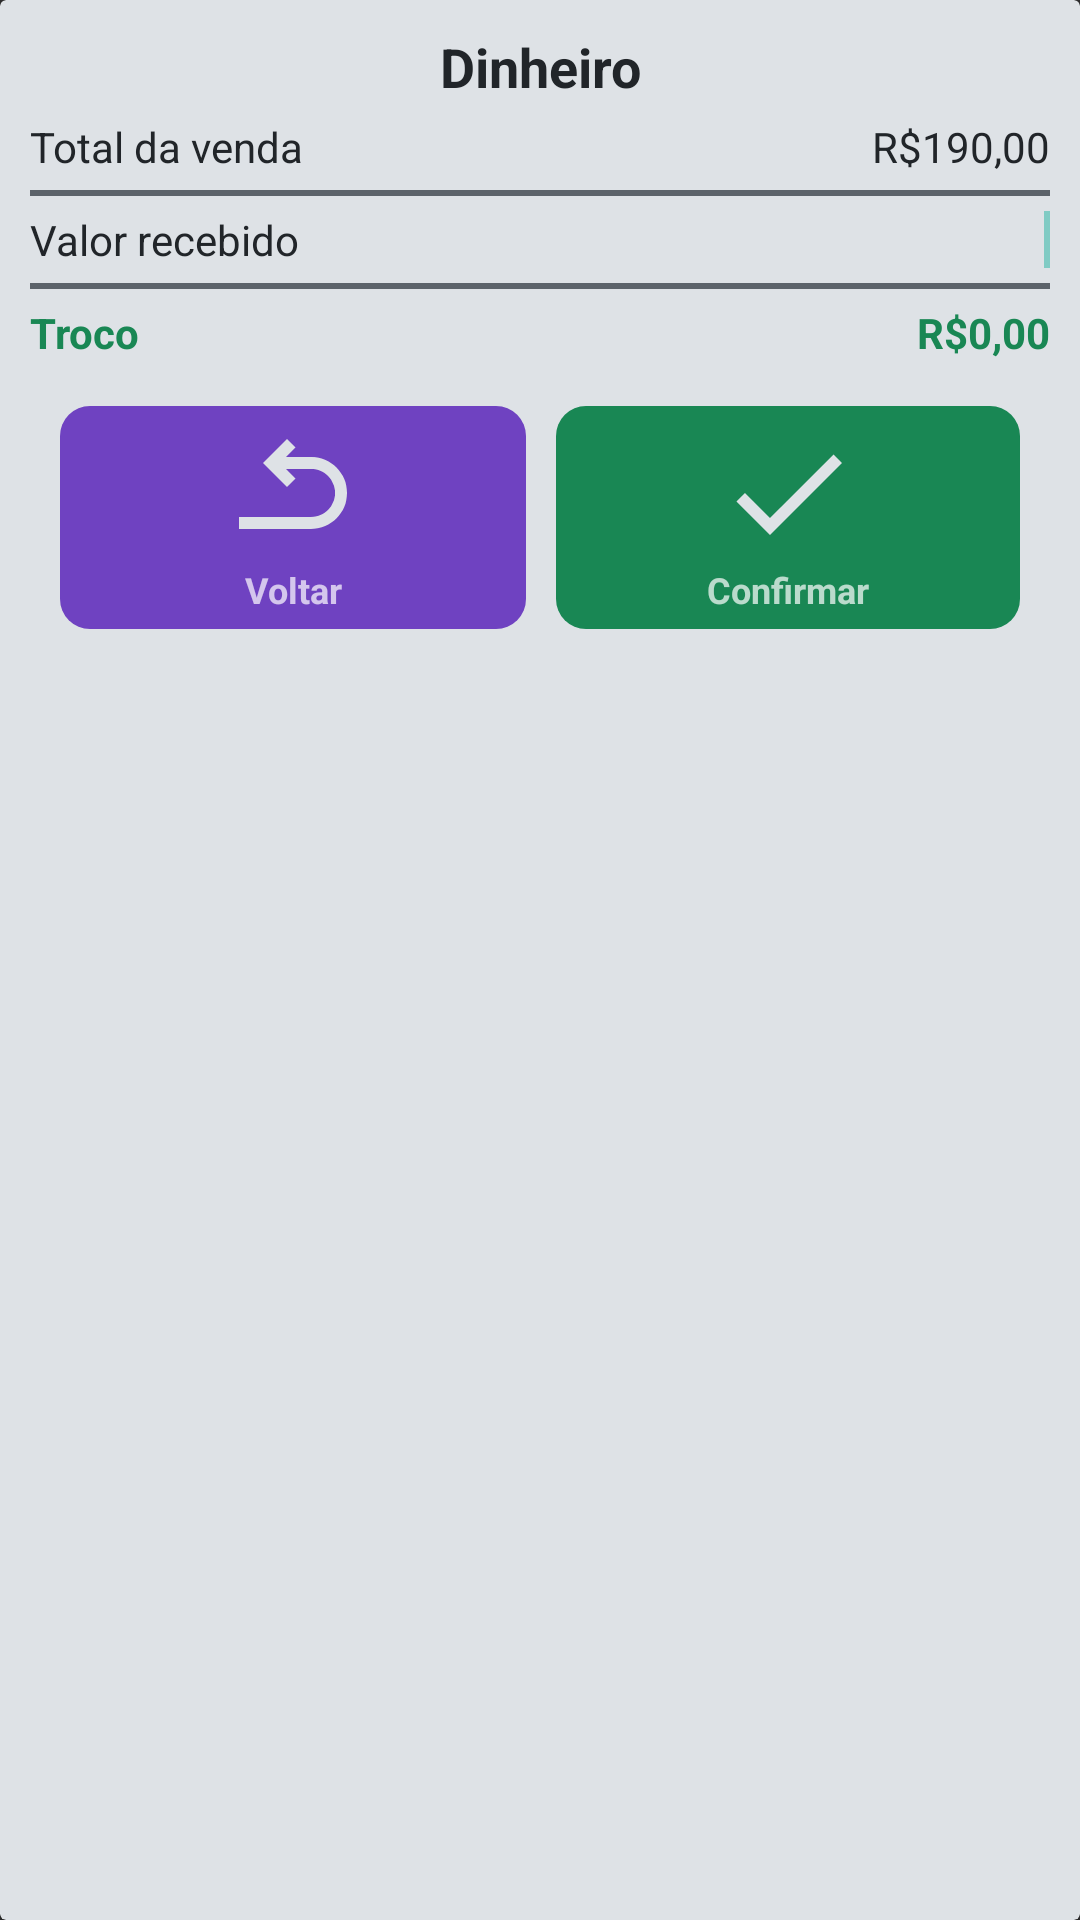

Layout XML and referenced resources for this Android screen:
<!-- AndroidManifest.xml: application theme Theme.Ingressos.NoActionBar -->
<!-- res/layout/dialog_dinheiro.xml -->
<com.google.android.material.card.MaterialCardView xmlns:android="http://schemas.android.com/apk/res/android"
    xmlns:app="http://schemas.android.com/apk/res-auto"
    android:layout_width="300dp"
    android:layout_height="wrap_content"
    app:cardBackgroundColor="@color/gray_300"
    app:cardElevation="2dp"
    app:cardPreventCornerOverlap="true">

    <LinearLayout
        android:id="@+id/lay_card_evento"
        android:layout_width="match_parent"
        android:layout_height="wrap_content"
        android:orientation="vertical"
        android:padding="@dimen/medium">

        <TextView
            android:layout_width="match_parent"
            android:layout_height="wrap_content"
            android:gravity="center"
            android:text="Dinheiro"
            android:textColor="@color/gray_900"
            android:textSize="18dp"
            android:textStyle="bold" />

        <LinearLayout
            android:layout_width="match_parent"
            android:layout_height="wrap_content"
            android:layout_marginTop="@dimen/small"
            android:layout_marginBottom="@dimen/small"
            android:orientation="horizontal">

            <TextView
                android:layout_width="match_parent"
                android:layout_height="wrap_content"
                android:layout_weight="0.5"
                android:text="Total da venda"
                android:textColor="@color/gray_900" />

            <TextView
                android:id="@+id/tv_total_venda"
                android:layout_width="match_parent"
                android:layout_height="wrap_content"
                android:layout_weight="0.9"
                android:gravity="right"
                android:text="R$190,00"
                android:textColor="@color/gray_900" />

        </LinearLayout>

        <View
            android:layout_width="match_parent"
            android:layout_height="2dp"
            android:background="@color/gray_700" />

        <LinearLayout
            android:layout_width="match_parent"
            android:layout_height="wrap_content"
            android:layout_marginTop="@dimen/small"
            android:layout_marginBottom="@dimen/small"
            android:orientation="horizontal">

            <TextView
                android:layout_width="match_parent"
                android:layout_height="wrap_content"
                android:layout_weight="0.5"
                android:text="Valor recebido"
                android:textColor="@color/gray_900" />

            <EditText
                android:id="@+id/et_valor_recebido"
                android:layout_width="match_parent"
                android:layout_height="wrap_content"
                android:layout_weight="0.9"
                android:background="@null"
                android:gravity="right"
                android:inputType="number"
                android:textColor="@color/gray_900"
                android:textSize="14dp" />

            <requestFocus />
        </LinearLayout>

        <View
            android:layout_width="match_parent"
            android:layout_height="2dp"
            android:background="@color/gray_700" />

        
        <LinearLayout
            android:layout_width="match_parent"
            android:layout_height="wrap_content"
            android:layout_marginTop="@dimen/small"
            android:layout_marginBottom="@dimen/small"
            android:orientation="horizontal">

            <TextView
                android:layout_width="match_parent"
                android:layout_height="wrap_content"
                android:layout_weight="0.5"
                android:text="Troco"
                android:textColor="@color/green"
                android:textStyle="bold" />

            <TextView
                android:id="@+id/tv_troco"
                android:layout_width="match_parent"
                android:layout_height="wrap_content"
                android:layout_weight="0.9"
                android:gravity="right"
                android:text="R$0,00"
                android:textColor="@color/green"
                android:textStyle="bold" />
        </LinearLayout>

        <LinearLayout
            android:layout_width="match_parent"
            android:layout_height="match_parent"
            android:orientation="horizontal"
            android:padding="@dimen/small">

            <LinearLayout
                android:id="@+id/lay_voltar"
                android:layout_width="match_parent"
                android:layout_height="wrap_content"
                android:layout_marginLeft="@dimen/small"
                android:layout_marginTop="@dimen/small"
                android:layout_marginRight="@dimen/small"
                android:layout_marginBottom="@dimen/small"
                android:layout_weight="0.3"
                android:background="@drawable/button_primary"
                android:clickable="true"
                android:focusable="true"
                android:gravity="center"
                android:orientation="vertical"
                android:padding="@dimen/small"
                android:visibility="visible">

                <ImageView
                    android:layout_width="wrap_content"
                    android:layout_height="wrap_content"
                    android:rotation="90"
                    android:scaleType="fitCenter"
                    android:src="@drawable/turn_back_48" />

                <TextView
                    android:layout_width="match_parent"
                    android:layout_height="wrap_content"
                    android:adjustViewBounds="true"
                    android:gravity="center"
                    android:text="Voltar"
                    android:textSize="12dp"
                    android:textStyle="bold" />
            </LinearLayout>

            <LinearLayout
                android:id="@+id/lay_confirmar"
                android:layout_width="match_parent"
                android:layout_height="wrap_content"
                android:layout_marginLeft="@dimen/small"
                android:layout_marginTop="@dimen/small"
                android:layout_marginRight="@dimen/small"
                android:layout_marginBottom="@dimen/small"
                android:layout_weight="0.3"
                android:background="@drawable/button_success"
                android:clickable="true"
                android:focusable="true"
                android:gravity="center"
                android:orientation="vertical"
                android:padding="@dimen/small"
                android:visibility="visible">

                <ImageView
                    android:layout_width="match_parent"
                    android:layout_height="wrap_content"
                    android:scaleType="fitCenter"
                    android:src="@drawable/check_48" />

                <TextView
                    android:layout_width="match_parent"
                    android:layout_height="wrap_content"
                    android:adjustViewBounds="true"
                    android:gravity="center"
                    android:text="Confirmar"
                    android:textSize="12dp"
                    android:textStyle="bold"
                    app:srcCompat="@drawable/logo_branco" />
            </LinearLayout>
        </LinearLayout>

    </LinearLayout>
</com.google.android.material.card.MaterialCardView>
<!-- resources referenced by this layout -->
<resources>
  <color name="gray_300">#FFdee2e6</color>
  <color name="gray_700">#DD495057</color>
  <color name="gray_900">#FF212529</color>
  <color name="green">#FF198754</color>
  <dimen name="medium">10dp</dimen>
  <dimen name="small">5dp</dimen>
  <!-- drawable button_primary: vector/xml drawable (drawable, 2161 chars, omitted) -->
  <!-- drawable button_success: vector/xml drawable (drawable, 2158 chars, omitted) -->
  <!-- drawable check_48 (drawable) -->
  <vector xmlns:android="http://schemas.android.com/apk/res/android"
      android:width="48dp"
      android:height="48dp"
      android:tint="@color/gray_300"
      android:viewportWidth="24"
      android:viewportHeight="24">
      <path
          android:fillColor="@color/gray_300"
          android:pathData="M9,16.17L4.83,12l-1.42,1.41L9,19 21,7l-1.41,-1.41z" />
  </vector>
  <!-- drawable logo_branco: png bitmap (drawable, 5166 bytes) -->
  <!-- drawable turn_back_48 (drawable) -->
  <vector xmlns:android="http://schemas.android.com/apk/res/android"
      android:width="48dp"
      android:height="48dp"
      android:autoMirrored="true"
      android:viewportWidth="24"
      android:viewportHeight="24">
      <path
          android:fillColor="@color/gray_300"
          android:pathData="M18,9v12h-2V9c0,-2.21 -1.79,-4 -4,-4S8,6.79 8,9v4.17l1.59,-1.59L11,13l-4,4l-4,-4l1.41,-1.41L6,13.17V9c0,-3.31 2.69,-6 6,-6S18,5.69 18,9z" />
  </vector>
  <style name="Theme.Ingressos.NoActionBar" parent="Theme.Design.NoActionBar">
          <item name="colorPrimary">@color/purple_500</item>
          <item name="colorPrimaryVariant">@color/purple_700</item>
          <item name="colorOnPrimary">@color/white</item>
          <item name="android:statusBarColor">?attr/colorPrimaryVariant</item>
          <item name="windowActionBar">true</item>
          <item name="windowNoTitle">true</item>
  
      </style>
  <color name="purple_500">#FF6200EE</color>
  <color name="purple_700">#FF432874</color>
  <color name="white">#FFFFFFFF</color>
</resources>
